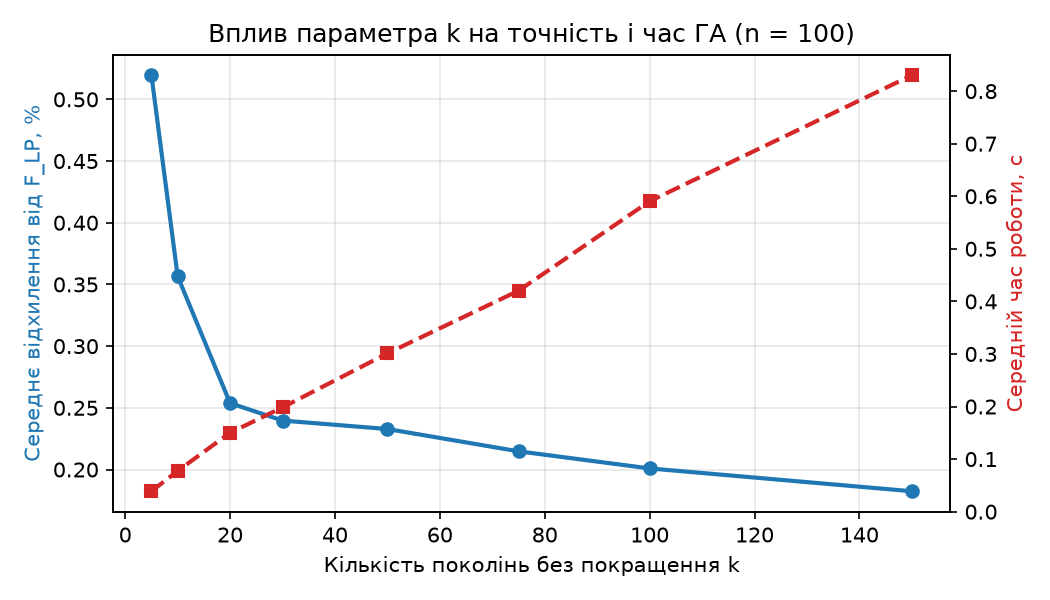

The file beside this chart, header and first rows:
k, avg_deviation_LP_%, stdev_%, avg_time_s, avg_generations
5, 0.519, 0.267, 0.0388, 5.5
10, 0.357, 0.217, 0.0775, 15.3
20, 0.254, 0.127, 0.1500, 33.1
30, 0.240, 0.123, 0.1983, 44.6
50, 0.233, 0.125, 0.3011, 66.4
75, 0.215, 0.120, 0.4203, 100.5
100, 0.201, 0.111, 0.5905, 134.2
150, 0.182, 0.085, 0.8301, 191.6
